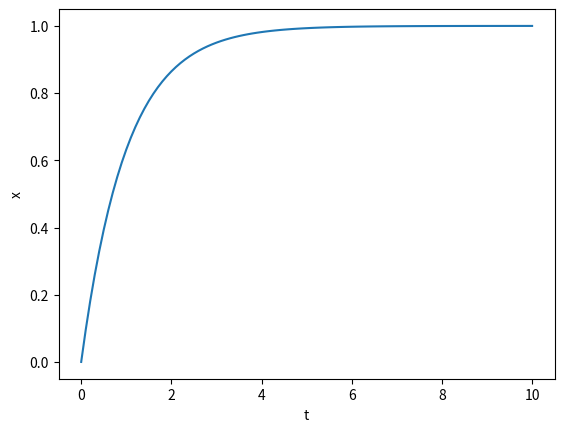

This chart was generated by the following Python code:
#!/usr/bin/python3
from pylab import *
import matplotlib.pyplot as plt
import math

t = list(map(lambda v: v*0.1, range(0,101)))
x = list(map(lambda v: 1-math.exp(-v), t))
plt.plot(t, x)
plt.ylabel('x')
plt.xlabel('t')

show()
